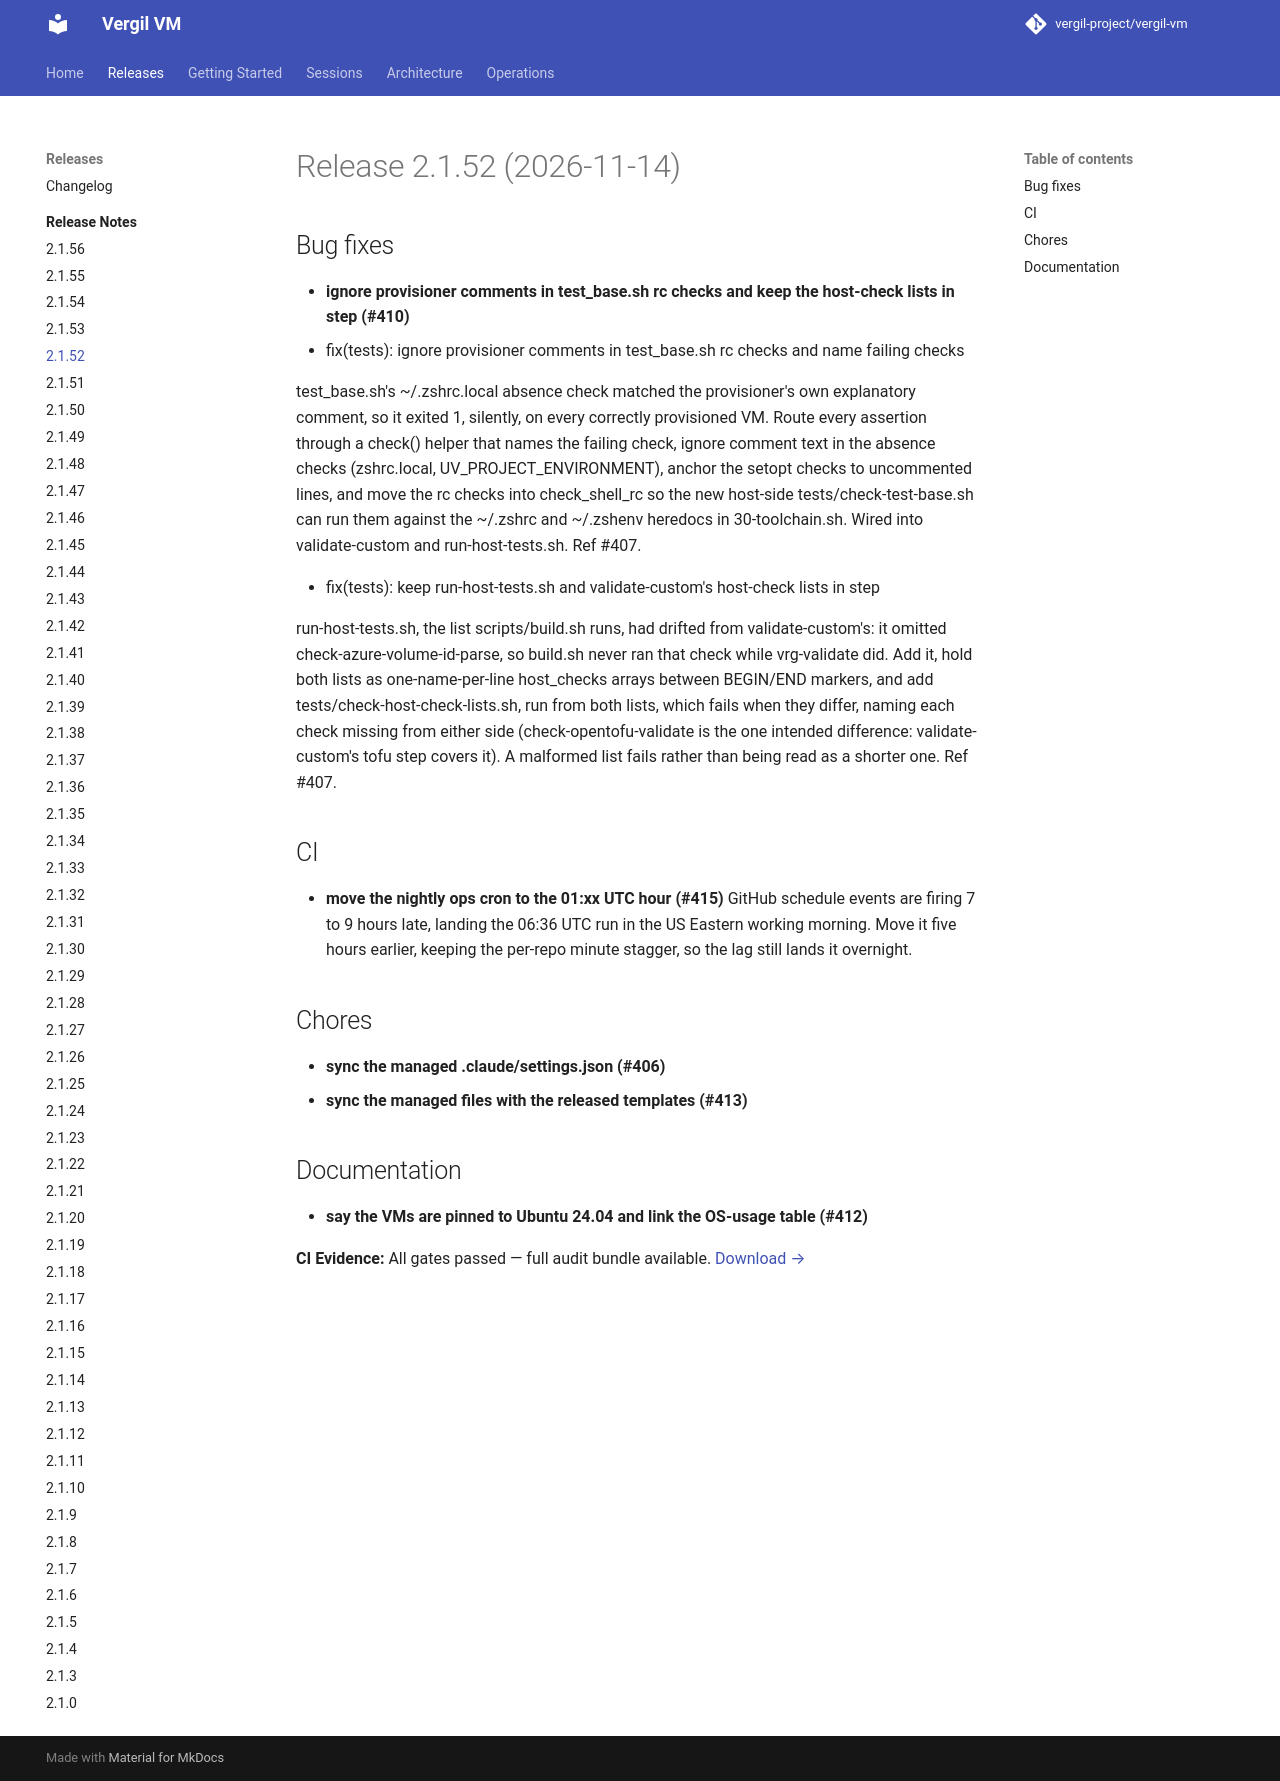

repository: vergil-project/vergil-vm · page: 2.1/releases/v2.1.52/index.html · generator: mkdocs


# Release 2.1.52 (2026-11-14)

## Bug fixes

- **ignore provisioner comments in test_base.sh rc checks and keep the host-check lists in step (#410)**
* fix(tests): ignore provisioner comments in test_base.sh rc checks and name failing checks

test_base.sh's ~/.zshrc.local absence check matched the provisioner's own explanatory comment, so it exited 1, silently, on every correctly provisioned VM. Route every assertion through a check() helper that names the failing check, ignore comment text in the absence checks (zshrc.local, UV_PROJECT_ENVIRONMENT), anchor the setopt checks to uncommented lines, and move the rc checks into check_shell_rc so the new host-side tests/check-test-base.sh can run them against the ~/.zshrc and ~/.zshenv heredocs in 30-toolchain.sh. Wired into validate-custom and run-host-tests.sh. Ref #407.

* fix(tests): keep run-host-tests.sh and validate-custom's host-check lists in step

run-host-tests.sh, the list scripts/build.sh runs, had drifted from validate-custom's: it omitted check-azure-volume-id-parse, so build.sh never ran that check while vrg-validate did. Add it, hold both lists as one-name-per-line host_checks arrays between BEGIN/END markers, and add tests/check-host-check-lists.sh, run from both lists, which fails when they differ, naming each check missing from either side (check-opentofu-validate is the one intended difference: validate-custom's tofu step covers it). A malformed list fails rather than being read as a shorter one. Ref #407.


## CI

- **move the nightly ops cron to the 01:xx UTC hour (#415)**
GitHub schedule events are firing 7 to 9 hours late, landing the 06:36 UTC run in the US Eastern working morning. Move it five hours earlier, keeping the per-repo minute stagger, so the lag still lands it overnight.


## Chores

- **sync the managed .claude/settings.json (#406)**
- **sync the managed files with the released templates (#413)**

## Documentation

- **say the VMs are pinned to Ubuntu 24.04 and link the OS-usage table (#412)**
